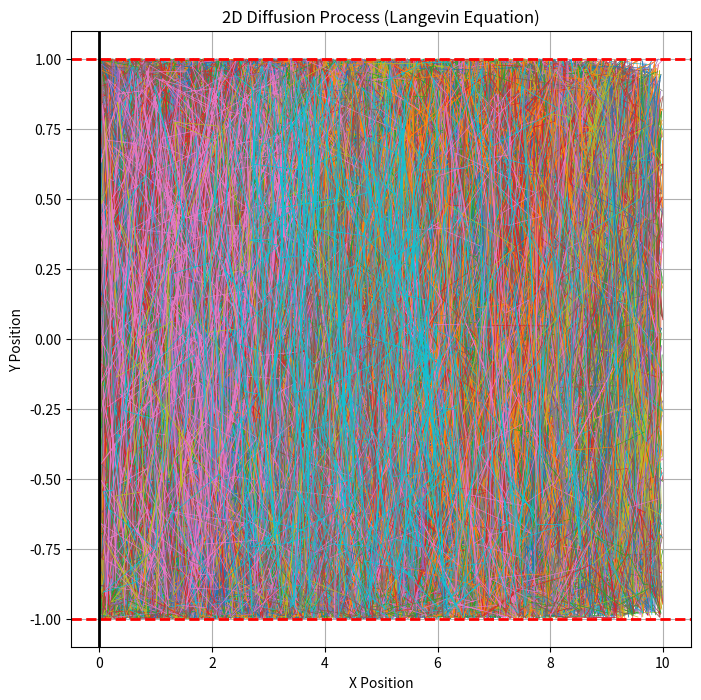
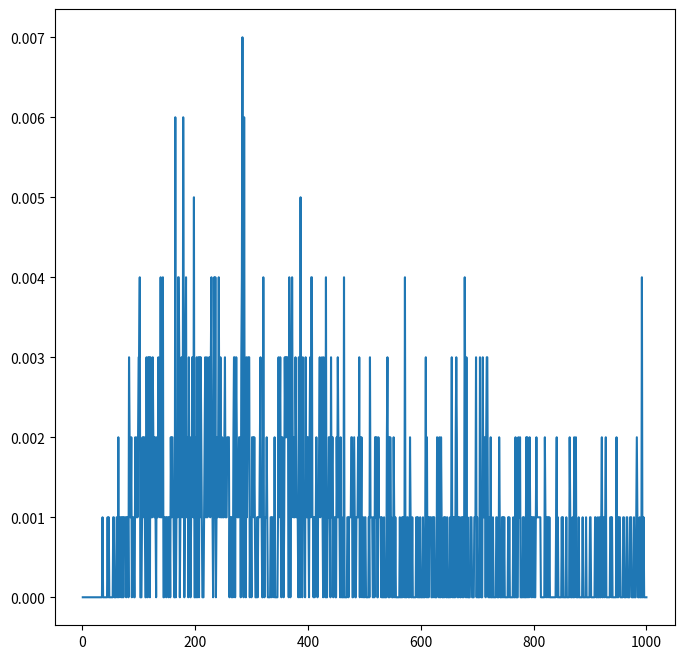
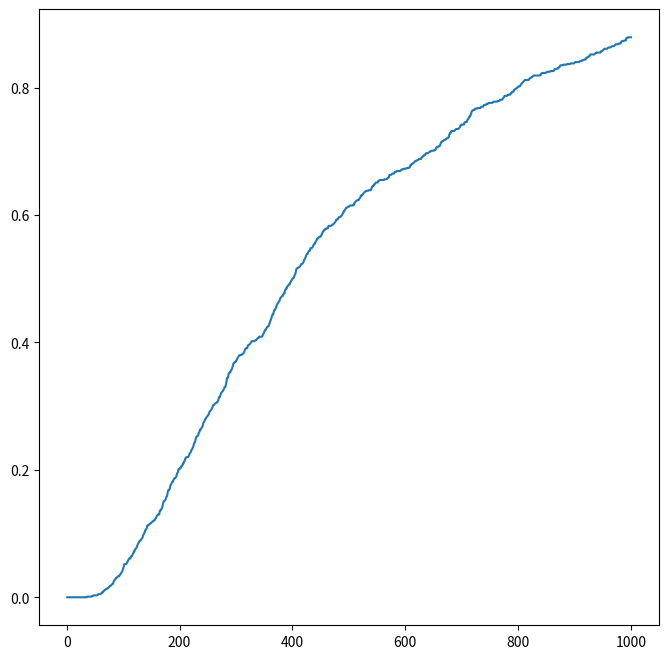
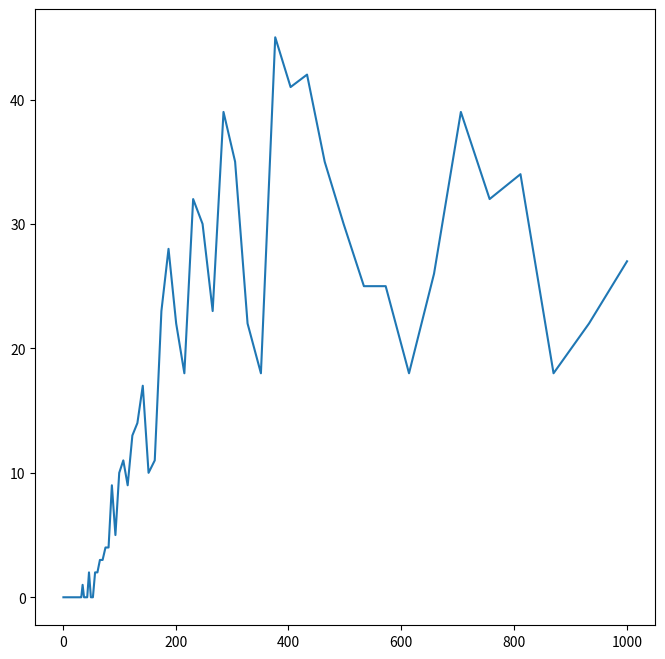

The matplotlib source for these figures, in order:
import numpy as np
import math
import scipy.stats
import time

# Features ###################################################################
plotCharts = True # It controls graphical features (disable when run on HPC)
recordVideo = False # It slows down the script
recordTrajectories = True # It uses up memory

if plotCharts:
    import matplotlib.pyplot as plt
    from matplotlib.animation import FuncAnimation

# Parameters #################################################################
num_steps = 1000 # Number of steps
Dm = 0.1  # Diffusion for particles moving in the porous matrix
Df = 0.1  # Diffusion for particles moving in the fracture
dt = 1 # Time step
meanEta = 0 # Spatial jump distribution paramenter
stdEta = 1 # Spatial jump distribution paramenter
meanCross = 0 # Crossing probability parameter
stdCross = 1 # Crossing probability parameter
num_particles = int(1e3) # Number of particles in the simulation
uby = 1 # Vertical Upper Boundary
lby = -1 # Vertical Lower Boundary
lbx = 0 # Horizontal Left Boundary
rbx = 10 # Horizontal Right Boundary
init_shift = 0 # It aggregates the initial positions of the particles around the centre of the domain
reflectedInward = 90 # Percentage of impacts from the fracture reflected again into the fracture
reflectedOutward = 30 # Percentage of impacts from the porous matrix reflected again into the porous matrix
animatedParticle = 0 # Index of the particle whose trajectory will be animated
fTstp = 0 # First time step to be recorded in the video
lTstp = 90 # Final time step to appear in the video
bins = 100 # Number of bins for the logarithmic plot

noiseMatrix = np.sqrt(2*Dm*dt)  # Strength of the noise term for particle in the porous matrix
noiseFracture = np.sqrt(2*Df*dt)  # Strength of the noise term for particle in the fracture
crossOut = scipy.stats.norm.ppf(reflectedInward/100)
crossIn = scipy.stats.norm.ppf(reflectedOutward/100)
inFraRbx = [False for _ in range(num_particles)]
bc_time = []

bouncesBackIn = 0
bouncesBackOut = 0
crossInToOut = 0
crossOutToIn = 0
staysIn = 0
staysOut = 0
outsideFractureUp = False
outsideFractureDown = False

t = 0
pdf_part = []
x = np.zeros(num_particles) # Horizontal initial positions
y = np.linspace(lby+init_shift, uby-init_shift, num_particles) # Vertical initial positions
xPath = [[] for _ in range(num_particles)] # List for storing the trajectories
yPath = [[] for _ in range(num_particles)] # List for storing the trajectories

start_time = time.time() # Start timing the while loop

# Time loop ###########################################################################

while t<num_steps*dt:

    t = t + dt

    isIn = x<rbx # Get the positions of the particles that are still in the domain

    # Update ALL the particles' position for time step t
    x[isIn] = x[isIn] + np.sqrt(2*Dm*dt)*np.random.normal(meanEta, stdEta, np.sum(isIn))
    y[isIn] = y[isIn] + np.sqrt(2*Dm*dt)*np.random.normal(meanEta, stdEta, np.sum(isIn))

    # Elastic reflection for the particles which hit the fracture's walls
    x = np.where(x<lbx, -x+2*lbx, x)
    y = np.where(y>uby, -y+2*uby, y)
    y = np.where(y<lby, -y+2*lby, y)

    # Slightly less efficient implementation of the reflection boundary condition
    '''x[x<lbx] = -x[x<lbx] + 2*lbx
    y[y<lby] = -y[y<lby] + 2*lby
    y[y>uby] = -y[y>uby] + 2*lby'''

    # Store the positions of each particle for all the time steps 
    if recordTrajectories:
        [xPath[p].append(float(x_val)) for p, x_val in enumerate(x) if x[p]<rbx]
        [yPath[p].append(float(y_val)) for p, y_val in enumerate(y) if x[p]<rbx]
    
    pdf_part.append(sum(x[isIn]>rbx)) # Count the particle which exit the right boundary at each time step

end_time = time.time() # Stop timing the while loop
execution_time = end_time - start_time

# Plot section #########################################################################
if plotCharts and recordTrajectories:
    plt.figure(figsize=(8, 8))
    for i in range(num_particles):
        plt.plot(xPath[i], yPath[i], lw=0.5)
    plt.axhline(y=uby, color='r', linestyle='--', linewidth=2)
    plt.axhline(y=lby, color='r', linestyle='--', linewidth=2)
    plt.axvline(x=lbx, color='black', linestyle='-', linewidth=2)
    plt.title("2D Diffusion Process (Langevin Equation)")
    plt.xlabel("X Position")
    plt.ylabel("Y Position")
    plt.grid(True)
    plt.show()

Time = np.linspace(dt, t, len(pdf_part))
pdf_part = np.asarray(pdf_part)
plt.figure(figsize=(8, 8))
plt.plot(Time, pdf_part/num_particles)
plt.figure(figsize=(8, 8))
plt.plot(Time, np.cumsum(pdf_part)/num_particles)

i = 0
particlesTstep=np.zeros(num_particles)
# Retrieve the number of steps for each particle from the pdf of the breakthrough curve
for index, value in enumerate(pdf_part):
    particlesTstep[i:i+value] = index
    i = i+value
# Logarithmic plot
timeLinSpaced = np.linspace(dt, t, bins) # Linearly spaced bins
timeLogSpaced = np.logspace(np.log10(dt), np.log10(t), bins) # Logarithmic spaced bins
counts, bin_edges = np.histogram(particlesTstep, timeLogSpaced)
plt.figure(figsize=(8, 8))
plt.plot(bin_edges[1:], counts)

print(f"Execution time: {execution_time:.6f} seconds")
